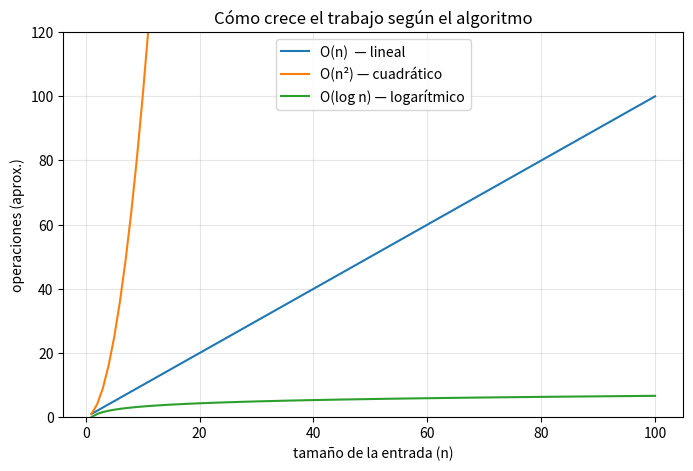

Write the Python code that produced this figure.
def clasificar(monto):
    # Traduce el pseudocódigo de decisión escalonada (if / elif / else).
    if monto > 200000:
        return "alta"
    elif monto > 50000:
        return "media"
    else:
        return "baja"

for m in [310000, 89000, 12000]:
    print(f"${m:>7,}  ->  categoria {clasificar(m)!r}")

# Visualicemos el contenido de las 'cajas' paso a paso.
x = 5
print(f"x empieza valiendo {x}")
x = x + 1          # lee 5, suma 1, guarda 6
print(f"tras x = x + 1, ahora x vale {x}")

# Intercambiar dos cajas: un clásico que conviene tener claro.
a, b = "izquierda", "derecha"
print(f"\nantes:    a={a!r}, b={b!r}")
a, b = b, a        # Python intercambia en una línea
print(f"después:  a={a!r}, b={b!r}")

# 5. Python

def par_o_impar(n):
    # El operador % da el residuo de la división entera.
    if n % 2 == 0:
        return "par"
    else:
        return "impar"

for n in [0, 7, 10, -3]:
    print(f"{n:>3}  es  {par_o_impar(n)}")

# Verificamos el trazado con Python real.
# (Si la sintaxis te resulta nueva, no te preocupes: es el tema de la Clase 3.
#  Por ahora, fíjate en que el código IMITA exactamente el pseudocódigo.)

suma = 0                  # suma ← 0
for i in range(1, 5):     # PARA i DESDE 1 HASTA 4  (range(1,5) = 1,2,3,4)
    suma = suma + i       #     suma ← suma + i
    print(f"  i={i}  ->  suma={suma}")   # ver cómo cambia, igual que en la tabla
print("Resultado final:", suma)

# 5. Python

def dar_vuelto(monto):
    # Entrega 'monto' usando la menor cantidad de billetes (estrategia voraz).
    billetes = [50000, 20000, 10000, 5000, 1000]   # de mayor a menor
    print(f"Entregar ${monto:,}:")
    for b in billetes:
        cantidad = monto // b            # cuántos billetes de 'b' caben
        if cantidad > 0:
            print(f"  {cantidad} x ${b:,}")
        monto = monto % b                # lo que falta por entregar
    if monto > 0:
        print(f"  (no se puede entregar el resto: ${monto:,})")

dar_vuelto(87000)

# 5. Python  (traducción casi literal del pseudocódigo)

montos = [120000, 89000, 240000, 240000, 56000, 310000, 99000]

maximo = montos[0]              # campeón provisional
for m in montos:                # PARA CADA m EN montos
    if m > maximo:              # SI m > maximo
        maximo = m              # nuevo campeón
print("La compra más alta fue:", maximo)

# Comparamos nuestra versión con la función incorporada: deben coincidir.
print("Nuestra versión:", maximo)
print("Función max():  ", max(montos))
print("¿Coinciden?    ", maximo == max(montos))

# Demostración del caso borde: descomenta la última línea para ver el error real.
montos_vacios = []
# maximo = montos_vacios[0]   # IndexError: list index out of range
print("Una lista vacía no tiene 'primer elemento'. Hay que decidir qué hacer:")
print("  - ¿devolver None?  - ¿lanzar un aviso?  - ¿asumir 0?")
print("Esa decisión es DISEÑO, y es tan importante como el algoritmo.")

# 5. Python

def esta_en(lista, objetivo):
    # Devuelve True si 'objetivo' aparece en 'lista'; False si no.
    # Implementa una búsqueda lineal: revisa elemento por elemento y se
    # detiene en cuanto encuentra una coincidencia.
    for elemento in lista:          # PARA CADA elemento EN lista
        if elemento == objetivo:    # SI elemento == objetivo
            return True             # DEVOLVER Verdadero (salida temprana)
    return False                    # DEVOLVER Falso

clientes_pagaron = [1004, 1079, 1067, 1063, 1105]
print("¿Pagó el 1067?", esta_en(clientes_pagaron, 1067))   # True
print("¿Pagó el 9999?", esta_en(clientes_pagaron, 9999))   # False

def busqueda_binaria(lista_ordenada, objetivo):
    # Devuelve la posición de 'objetivo' o -1 si no está.
    # Cuenta cuántos pasos da, para comparar con la búsqueda lineal.
    inicio, fin = 0, len(lista_ordenada) - 1
    pasos = 0
    while inicio <= fin:
        pasos += 1
        medio = (inicio + fin) // 2
        if lista_ordenada[medio] == objetivo:
            print(f"  encontrado en la posición {medio} tras {pasos} paso(s)")
            return medio
        elif lista_ordenada[medio] < objetivo:
            inicio = medio + 1           # mira la mitad derecha
        else:
            fin = medio - 1              # mira la mitad izquierda
    print(f"  no está (tras {pasos} pasos)")
    return -1

datos = list(range(1, 1001))             # 1..1000, ya ordenados
print("Buscar 999 con búsqueda binaria:")
busqueda_binaria(datos, 999)
print("Una búsqueda lineal habría hecho 999 comparaciones para llegar al 999.")

def hay_duplicados_lento(lista):
    # O(n^2): compara cada par. Correcto pero costoso.
    comparaciones = 0
    for i in range(len(lista)):
        for j in range(i + 1, len(lista)):
            comparaciones += 1
            if lista[i] == lista[j]:
                print(f"  duplicado: {lista[i]}  (tras {comparaciones} comparaciones)")
                return True
    print(f"  sin duplicados (tras {comparaciones} comparaciones)")
    return False

ids = [1004, 1079, 1067, 1063, 1105, 1067]   # el 1067 está repetido
print("Versión lenta O(n^2):")
hay_duplicados_lento(ids)

def hay_duplicados_rapido(lista):
    # O(n): un solo recorrido, recordando lo ya visto.
    vistos = set()
    pasos = 0
    for x in lista:
        pasos += 1
        if x in vistos:
            print(f"  duplicado: {x}  (tras {pasos} pasos)")
            return True
        vistos.add(x)
    print(f"  sin duplicados (tras {pasos} pasos)")
    return False

print("Versión rápida O(n):")
hay_duplicados_rapido(ids)

# 5. Python

montos = [120000, 89000, 240000, 240000, 56000, 310000, 99000]

total = 0
cuantos = 0
for m in montos:
    total = total + m                 # acumulador de suma
    if m > 100000:
        cuantos = cuantos + 1         # contador condicional

promedio = total / len(montos)        # len() = cantidad de elementos
print(f"Ventas mayores a $100.000: {cuantos}")
print(f"Promedio de ventas: ${promedio:,.0f}")

temps = [21, 23, 22, 25, 26, 24, 24, 28]

subidas = 0
for i in range(1, len(temps)):          # desde el segundo día
    if temps[i] > temps[i - 1]:         # ¿más caliente que ayer?
        subidas += 1
        print(f"  dia {i}: {temps[i-1]}° -> {temps[i]}°  (subio)")
print("Total de dias que subio la temperatura:", subidas)

montos = [120000, 89000, 240000, 240000, 56000, 310000, 99000]

minimo = montos[0]
for m in montos:
    if m < minimo:          # ÚNICO cambio respecto al máximo: '<' en vez de '>'
        minimo = m
print("Compra mínima:", minimo, "| comprobación con min():", min(montos))
print("¿Coinciden?", minimo == min(montos))

import math

print(f"{'n datos':>12} | {'lineal O(n)':>14} | {'binaria O(log n)':>16}")
print("-" * 50)
for n in [10, 100, 1_000, 1_000_000, 1_000_000_000]:
    pasos_lineal = n
    pasos_binaria = math.ceil(math.log2(n))
    print(f"{n:>12,} | {pasos_lineal:>14,} | {pasos_binaria:>16,}")

import numpy as np
import matplotlib.pyplot as plt

n = np.arange(1, 101)                 # tamaños de entrada de 1 a 100
plt.figure(figsize=(8, 5))
plt.plot(n, n,              label="O(n)  — lineal")
plt.plot(n, n**2,          label="O(n²) — cuadrático")
plt.plot(n, np.log2(n),    label="O(log n) — logarítmico")
plt.xlabel("tamaño de la entrada (n)")
plt.ylabel("operaciones (aprox.)")
plt.title("Cómo crece el trabajo según el algoritmo")
plt.ylim(0, 120)
plt.legend()
plt.grid(True, alpha=0.3)
plt.show()

# Ilustración del error #4 y del #5 con un caso concreto.
# Queremos los números del 1 al 5. ¿range(1, 5) o range(1, 6)?

print("range(1, 5) produce:", list(range(1, 5)))   # ¡le falta el 5! (off-by-one)
print("range(1, 6) produce:", list(range(1, 6)))   # correcto

# En Python, range(a, b) llega hasta b-1. Trazarlo en papel evita este error.

respuestas = {
    1: "Secuencia, decisión (selección) e iteración (repetición).",
    2: "O(n): el trabajo crece de forma lineal con la cantidad de datos.",
    3: "Los enteros 2, 3, 4, 5, 6  (range llega hasta b-1).",
    4: ("Porque en cada paso descarta la MITAD de los datos restantes, "
        "así que el trabajo crece como O(log n) en vez de O(n). "
        "Requiere que los datos estén ordenados."),
}
for k, v in respuestas.items():
    print(f"{k}. {v}\n")

def promedio_seguro(numeros):
    # Valida ANTES de dividir, para no romperse con una lista vacía.
    if len(numeros) == 0:
        return None                  # señal clara de "no se puede calcular"
    return sum(numeros) / len(numeros)

print("promedio de [4, 5, 6] =", promedio_seguro([4, 5, 6]))
print("promedio de []        =", promedio_seguro([]))   # None, sin error
